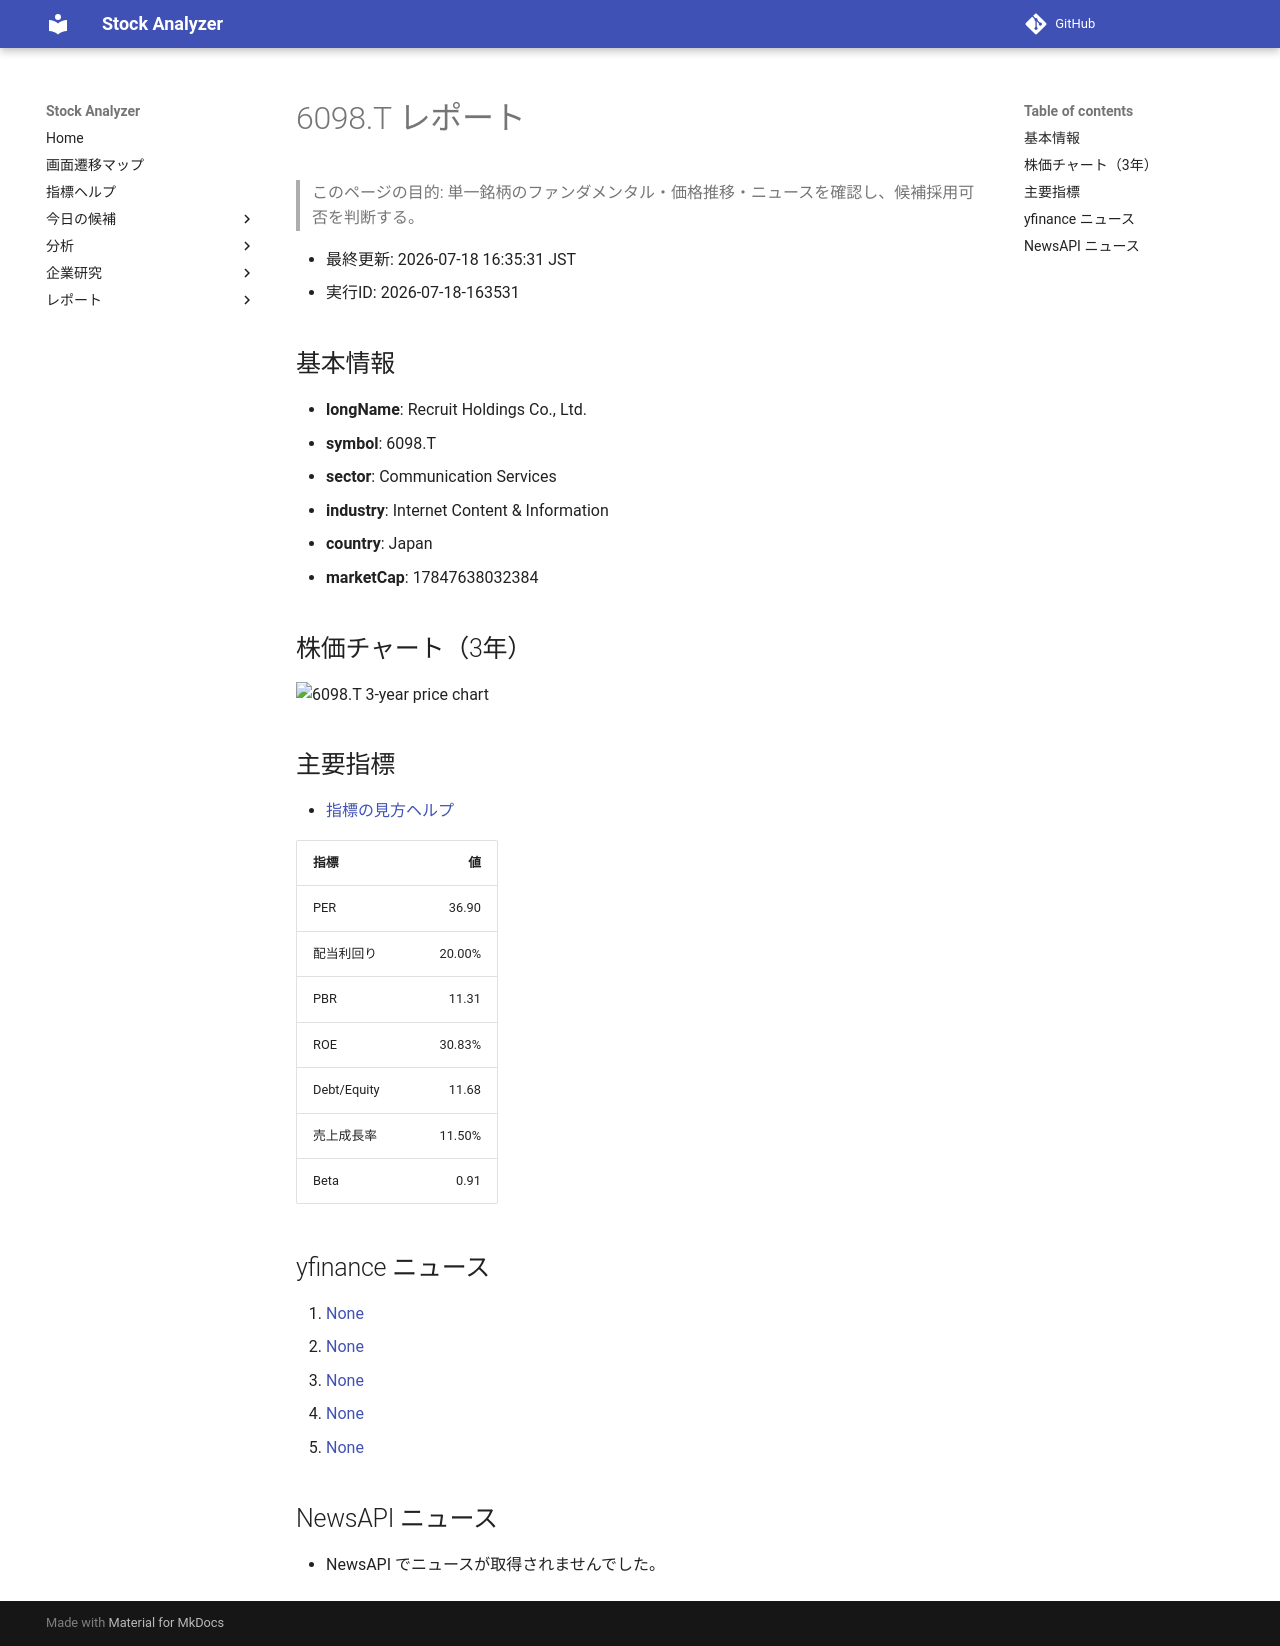

repository: Yumi-note/Making-APP · page: reports/2026-07-18/163531/6098_T/index.html · generator: mkdocs

# 6098.T レポート

> このページの目的: 単一銘柄のファンダメンタル・価格推移・ニュースを確認し、候補採用可否を判断する。

- 最終更新: 2026-07-18 16:35:31 JST
- 実行ID: 2026-07-18-163531

## 基本情報

- **longName**: Recruit Holdings Co., Ltd.
- **symbol**: 6098.T
- **sector**: Communication Services
- **industry**: Internet Content & Information
- **country**: Japan
- **marketCap**: 17847638032384

## 株価チャート（3年）

![6098.T 3-year price chart](6098_T_3y.png)

## 主要指標

- [指標の見方ヘルプ](../../../../indicators.md)

| 指標 | 値 |
|---|---:|
| PER | 36.90 |
| 配当利回り | 20.00% |
| PBR | 11.31 |
| ROE | 30.83% |
| Debt/Equity | 11.68 |
| 売上成長率 | 11.50% |
| Beta | 0.91 |

## yfinance ニュース

1. [None](None)
2. [None](None)
3. [None](None)
4. [None](None)
5. [None](None)

## NewsAPI ニュース

- NewsAPI でニュースが取得されませんでした。
